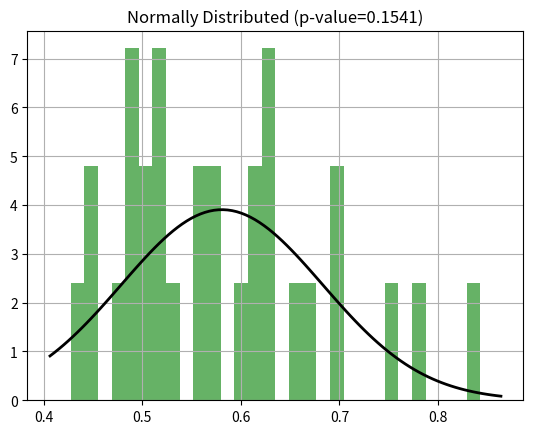

Source code (Python):
import numpy as np
import matplotlib.pyplot as plt
from scipy.stats import norm, shapiro

# Generate some example data (replace this with your dataset)
data = [0.49602183, 0.42711368, 0.44915869, 0.48938661, 0.47410606, 0.51424642, 0.50815884, 0.51744358, 0.49660348, 0.57913047,
0.62285512, 0.5308816, 0.66075058, 0.61961095, 0.62975977, 0.44994393, 0.7014689, 0.7503477, 0.59846672, 0.56859008,
0.62910785, 0.84311231, 0.48803497, 0.69556573, 0.66977742, 0.55436494, 0.78429556, 0.55390514, 0.51365292, 0.60860025]

# Plot histogram
plt.hist(data, bins=30, density=True, alpha=0.6, color='g')

# Fit a normal distribution to the data
mu, std = norm.fit(data)
xmin, xmax = plt.xlim()
x = np.linspace(xmin, xmax, 100)
p = norm.pdf(x, mu, std)
plt.plot(x, p, 'k', linewidth=2)

# Test for normality using Shapiro-Wilk test
shapiro_test_statistic, shapiro_p_value = shapiro(data)
is_normal = shapiro_p_value > 0.05
if is_normal:
    plt.title('Normally Distributed (p-value={:.4f})'.format(shapiro_p_value))
else:
    plt.title('Not Normally Distributed (p-value={:.4f})'.format(shapiro_p_value))

plt.grid(True)
plt.show()
